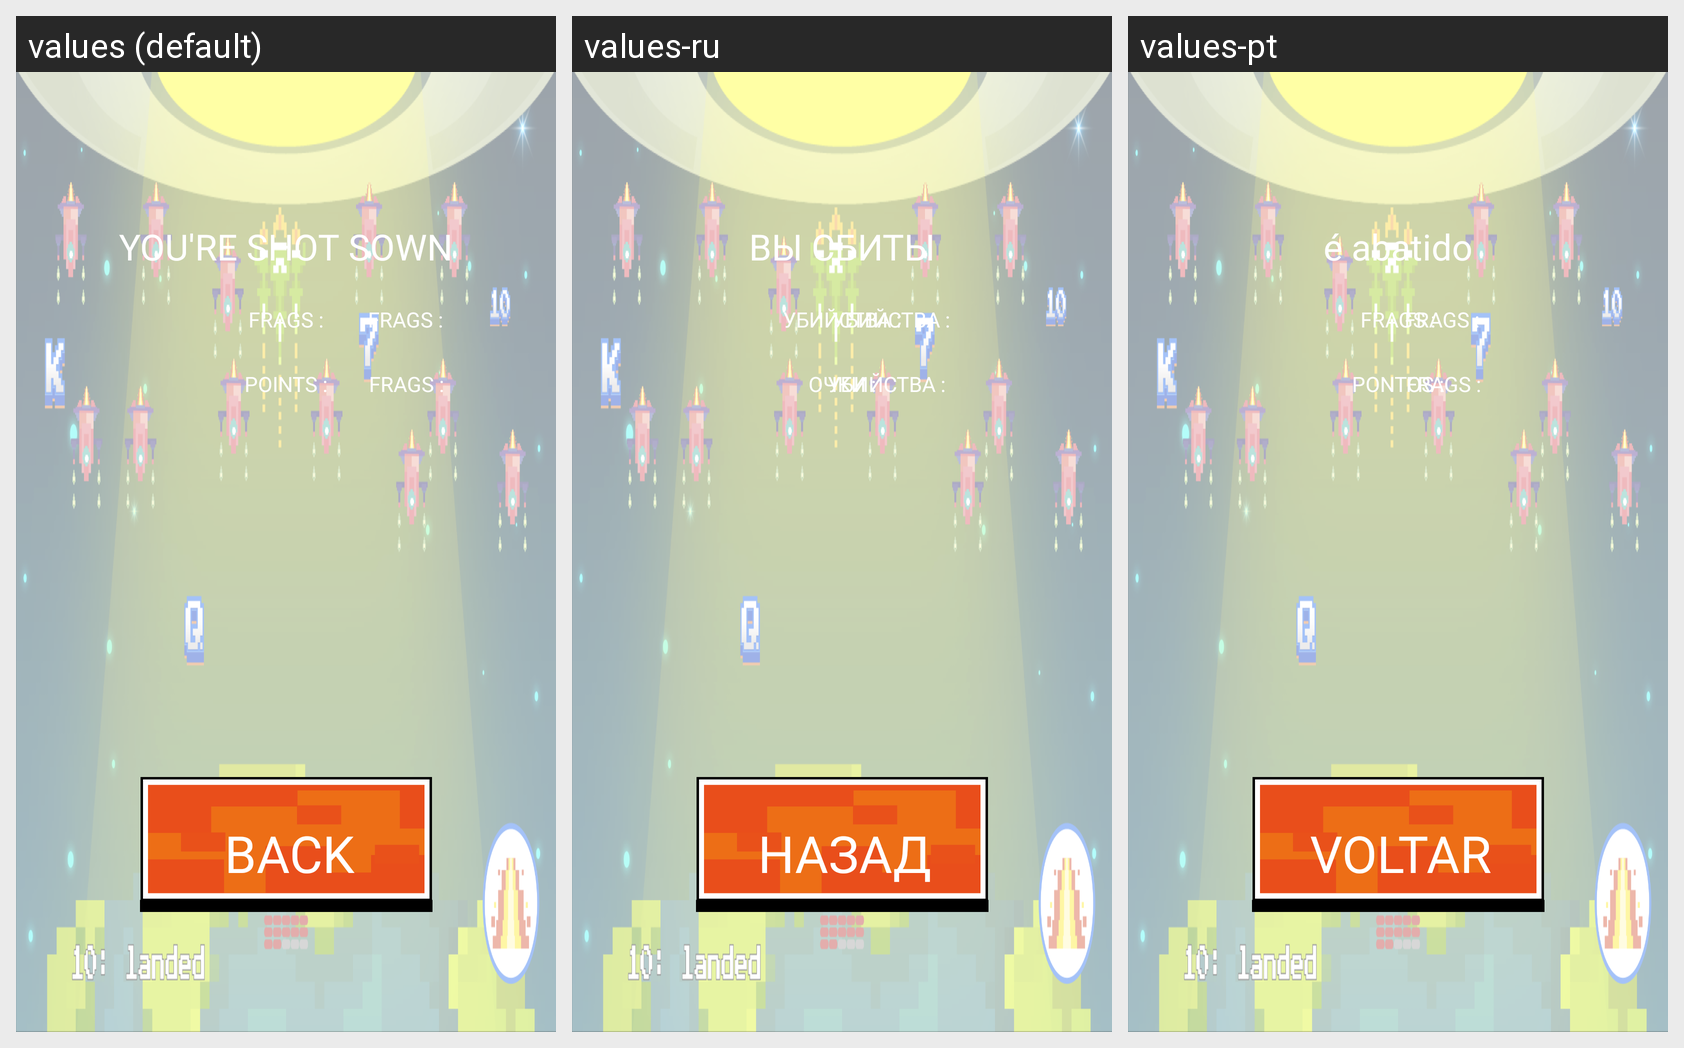

Translations of the strings shown on this Android screen, per locale in the grid:
Android screen res/layout/fragment_game_over.xml rendered under 3 locales, left to right: values (default), values-ru, values-pt. Device: Nexus 5 (rendered at 1080×1920; each locale shown at half size, 540×960, under a caption strip naming it); theme Theme.SpaceAbuser.
Strings drawn on this screen, with the default value and each locale's value (text and hints the layout hard-codes, and strings that could not be matched under every locale, appear in the picture but are not listed):

you_re_shot_sown
  values: YOU'RE SHOT SOWN
  values-ru: ВЫ СБИТЫ
  values-pt: é abatido

back
  values: BACK
  values-ru: НАЗАД
  values-pt: VOLTAR

frags_555
  values: FRAGS :
  values-ru: УБИЙСТВА :
  values-pt: FRAGS :

points_555
  values: POINTS :
  values-ru: ОЧКИ :
  values-pt: PONTOS :
